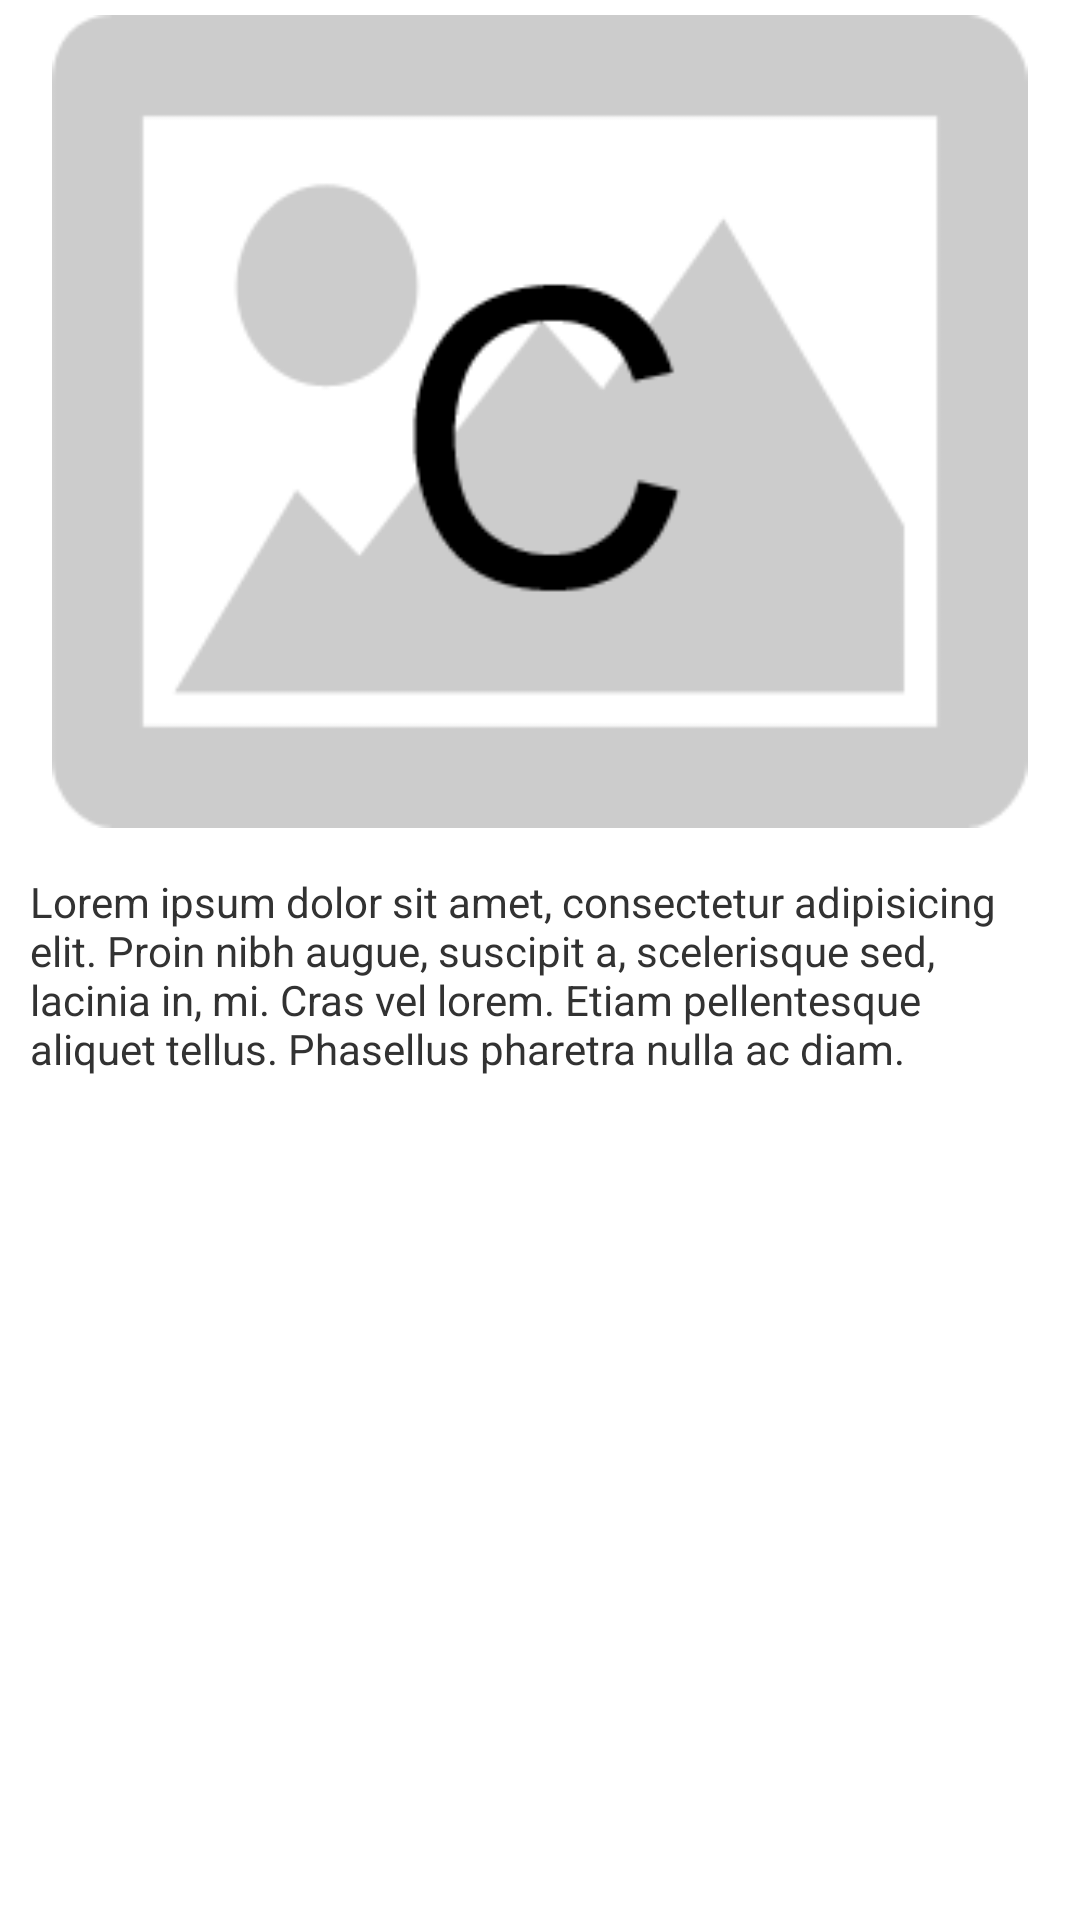

Android layout source for this screen:
<!-- AndroidManifest.xml: application theme Main_Theme -->
<!-- res/layout/tab_for_children.xml -->
<?xml version="1.0" encoding="utf-8"?>
<LinearLayout xmlns:android="http://schemas.android.com/apk/res/android"
    android:layout_width="match_parent"
    android:layout_height="match_parent"
    android:orientation="vertical" >

    <ImageView
        android:id="@+id/animal_forchildren"
        style="@style/animal_image"
        android:src="@drawable/placeholder_child" 
        android:contentDescription="@string/animal_image"/>

    <TextView
        android:id="@+id/textDescription"
        style="@style/animal_description_text"
        android:layout_width="wrap_content"
        android:layout_height="wrap_content"
        android:text="@string/text" />

</LinearLayout>
<!-- resources referenced by this layout -->
<resources>
  <!-- drawable placeholder_child: png bitmap (drawable-hdpi, 5566 bytes) -->
  <string name="animal_image">Animal Image</string>
  <string name="text">Lorem ipsum dolor sit amet, consectetur adipisicing elit. 
          Proin nibh augue, suscipit a, scelerisque sed, lacinia in, mi. Cras vel lorem. 
          Etiam pellentesque aliquet tellus. Phasellus pharetra nulla ac diam.</string>
  <style name="animal_description_text">
          <item name="android:textSize">@dimen/list_regular_text</item>
          <item name="android:gravity">left</item>
          <item name="android:layout_weight">1</item>
          <item name="android:layout_margin">10dp</item>
      </style>
  <style name="animal_image">
          <item name="android:adjustViewBounds">true</item>
          <item name="android:scaleType">fitCenter</item>
          <item name="android:layout_width">fill_parent</item>
          <item name="android:layout_height">0dp</item>
          <item name="android:layout_weight">1</item>
          <item name="android:layout_margin">5dp</item>
      </style>
  <style name="Main_Theme" parent="android:Theme.Holo.Light.NoActionBar">
          <item name="android:windowBackground">@color/light_title</item>
          <item name="android:colorBackground">@color/light_background</item>
      </style>
  <dimen name="list_regular_text">14dp</dimen>
  <item name="light_title" type="color">#ffffff</item>
  <item name="light_background" type="color">#f9f9f9</item>
</resources>
